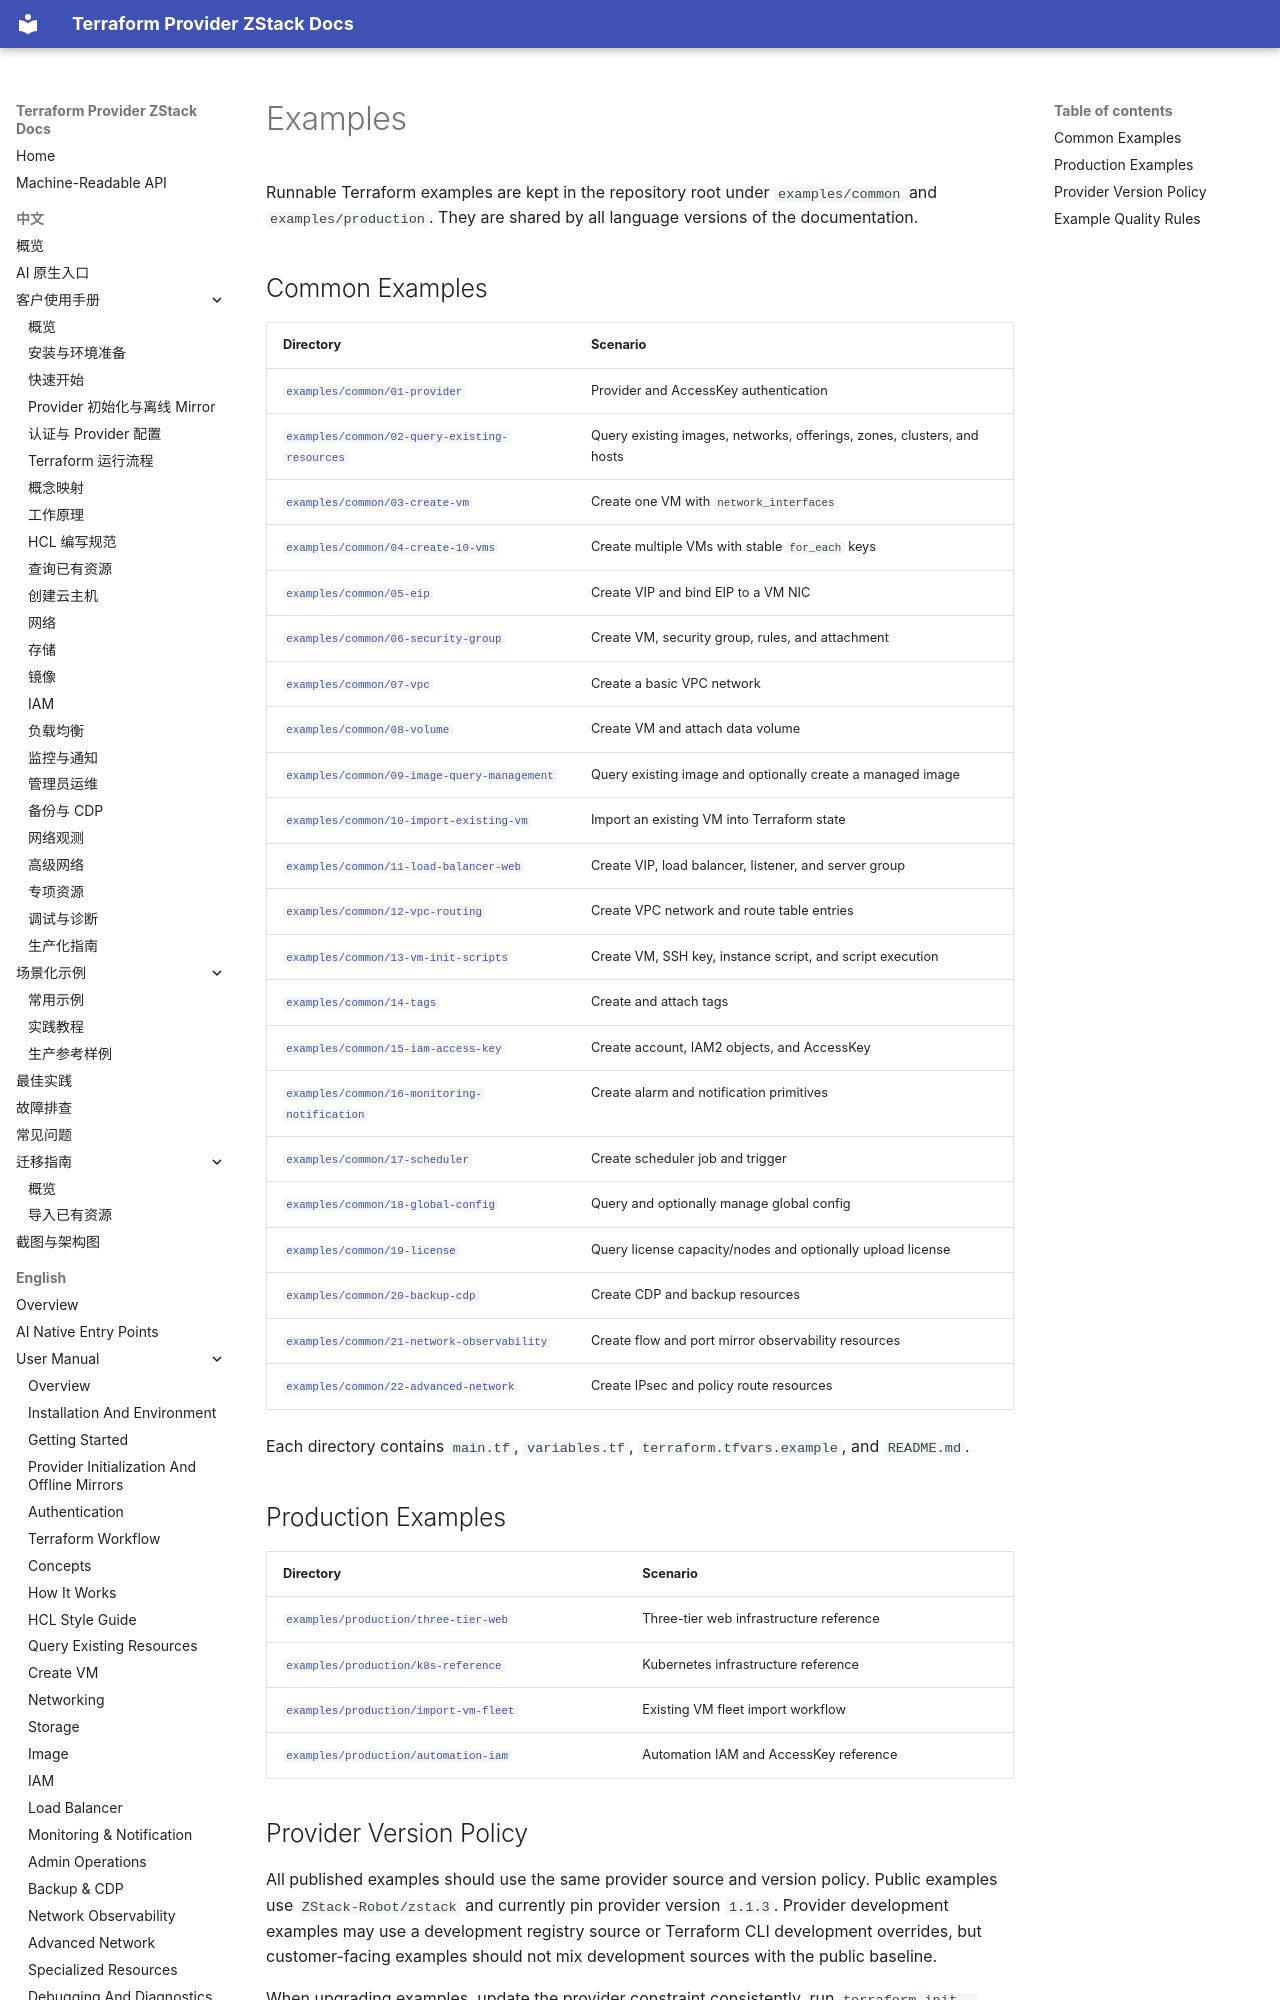

repository: terraform-zstack-modules/terraform-provider-zstack-docs · page: examples/index.html · generator: mkdocs

# Examples

Runnable Terraform examples are kept in the repository root under
`examples/common` and `examples/production`. They are shared by all language
versions of the documentation.

## Common Examples

| Directory | Scenario |
|---|---|
| [`examples/common/01-provider`](https://github.com/terraform-zstack-modules/terraform-provider-zstack-docs/tree/main/examples/common/01-provider) | Provider and AccessKey authentication |
| [`examples/common/02-query-existing-resources`](https://github.com/terraform-zstack-modules/terraform-provider-zstack-docs/tree/main/examples/common/02-query-existing-resources) | Query existing images, networks, offerings, zones, clusters, and hosts |
| [`examples/common/03-create-vm`](https://github.com/terraform-zstack-modules/terraform-provider-zstack-docs/tree/main/examples/common/03-create-vm) | Create one VM with `network_interfaces` |
| [`examples/common/04-create-10-vms`](https://github.com/terraform-zstack-modules/terraform-provider-zstack-docs/tree/main/examples/common/04-create-10-vms) | Create multiple VMs with stable `for_each` keys |
| [`examples/common/05-eip`](https://github.com/terraform-zstack-modules/terraform-provider-zstack-docs/tree/main/examples/common/05-eip) | Create VIP and bind EIP to a VM NIC |
| [`examples/common/06-security-group`](https://github.com/terraform-zstack-modules/terraform-provider-zstack-docs/tree/main/examples/common/06-security-group) | Create VM, security group, rules, and attachment |
| [`examples/common/07-vpc`](https://github.com/terraform-zstack-modules/terraform-provider-zstack-docs/tree/main/examples/common/07-vpc) | Create a basic VPC network |
| [`examples/common/08-volume`](https://github.com/terraform-zstack-modules/terraform-provider-zstack-docs/tree/main/examples/common/08-volume) | Create VM and attach data volume |
| [`examples/common/09-image-query-management`](https://github.com/terraform-zstack-modules/terraform-provider-zstack-docs/tree/main/examples/common/09-image-query-management) | Query existing image and optionally create a managed image |
| [`examples/common/10-import-existing-vm`](https://github.com/terraform-zstack-modules/terraform-provider-zstack-docs/tree/main/examples/common/10-import-existing-vm) | Import an existing VM into Terraform state |
| [`examples/common/11-load-balancer-web`](https://github.com/terraform-zstack-modules/terraform-provider-zstack-docs/tree/main/examples/common/11-load-balancer-web) | Create VIP, load balancer, listener, and server group |
| [`examples/common/12-vpc-routing`](https://github.com/terraform-zstack-modules/terraform-provider-zstack-docs/tree/main/examples/common/12-vpc-routing) | Create VPC network and route table entries |
| [`examples/common/13-vm-init-scripts`](https://github.com/terraform-zstack-modules/terraform-provider-zstack-docs/tree/main/examples/common/13-vm-init-scripts) | Create VM, SSH key, instance script, and script execution |
| [`examples/common/14-tags`](https://github.com/terraform-zstack-modules/terraform-provider-zstack-docs/tree/main/examples/common/14-tags) | Create and attach tags |
| [`examples/common/15-iam-access-key`](https://github.com/terraform-zstack-modules/terraform-provider-zstack-docs/tree/main/examples/common/15-iam-access-key) | Create account, IAM2 objects, and AccessKey |
| [`examples/common/16-monitoring-notification`](https://github.com/terraform-zstack-modules/terraform-provider-zstack-docs/tree/main/examples/common/16-monitoring-notification) | Create alarm and notification primitives |
| [`examples/common/17-scheduler`](https://github.com/terraform-zstack-modules/terraform-provider-zstack-docs/tree/main/examples/common/17-scheduler) | Create scheduler job and trigger |
| [`examples/common/18-global-config`](https://github.com/terraform-zstack-modules/terraform-provider-zstack-docs/tree/main/examples/common/18-global-config) | Query and optionally manage global config |
| [`examples/common/19-license`](https://github.com/terraform-zstack-modules/terraform-provider-zstack-docs/tree/main/examples/common/19-license) | Query license capacity/nodes and optionally upload license |
| [`examples/common/20-backup-cdp`](https://github.com/terraform-zstack-modules/terraform-provider-zstack-docs/tree/main/examples/common/20-backup-cdp) | Create CDP and backup resources |
| [`examples/common/21-network-observability`](https://github.com/terraform-zstack-modules/terraform-provider-zstack-docs/tree/main/examples/common/21-network-observability) | Create flow and port mirror observability resources |
| [`examples/common/22-advanced-network`](https://github.com/terraform-zstack-modules/terraform-provider-zstack-docs/tree/main/examples/common/22-advanced-network) | Create IPsec and policy route resources |

Each directory contains `main.tf`, `variables.tf`, `terraform.tfvars.example`,
and `README.md`.
